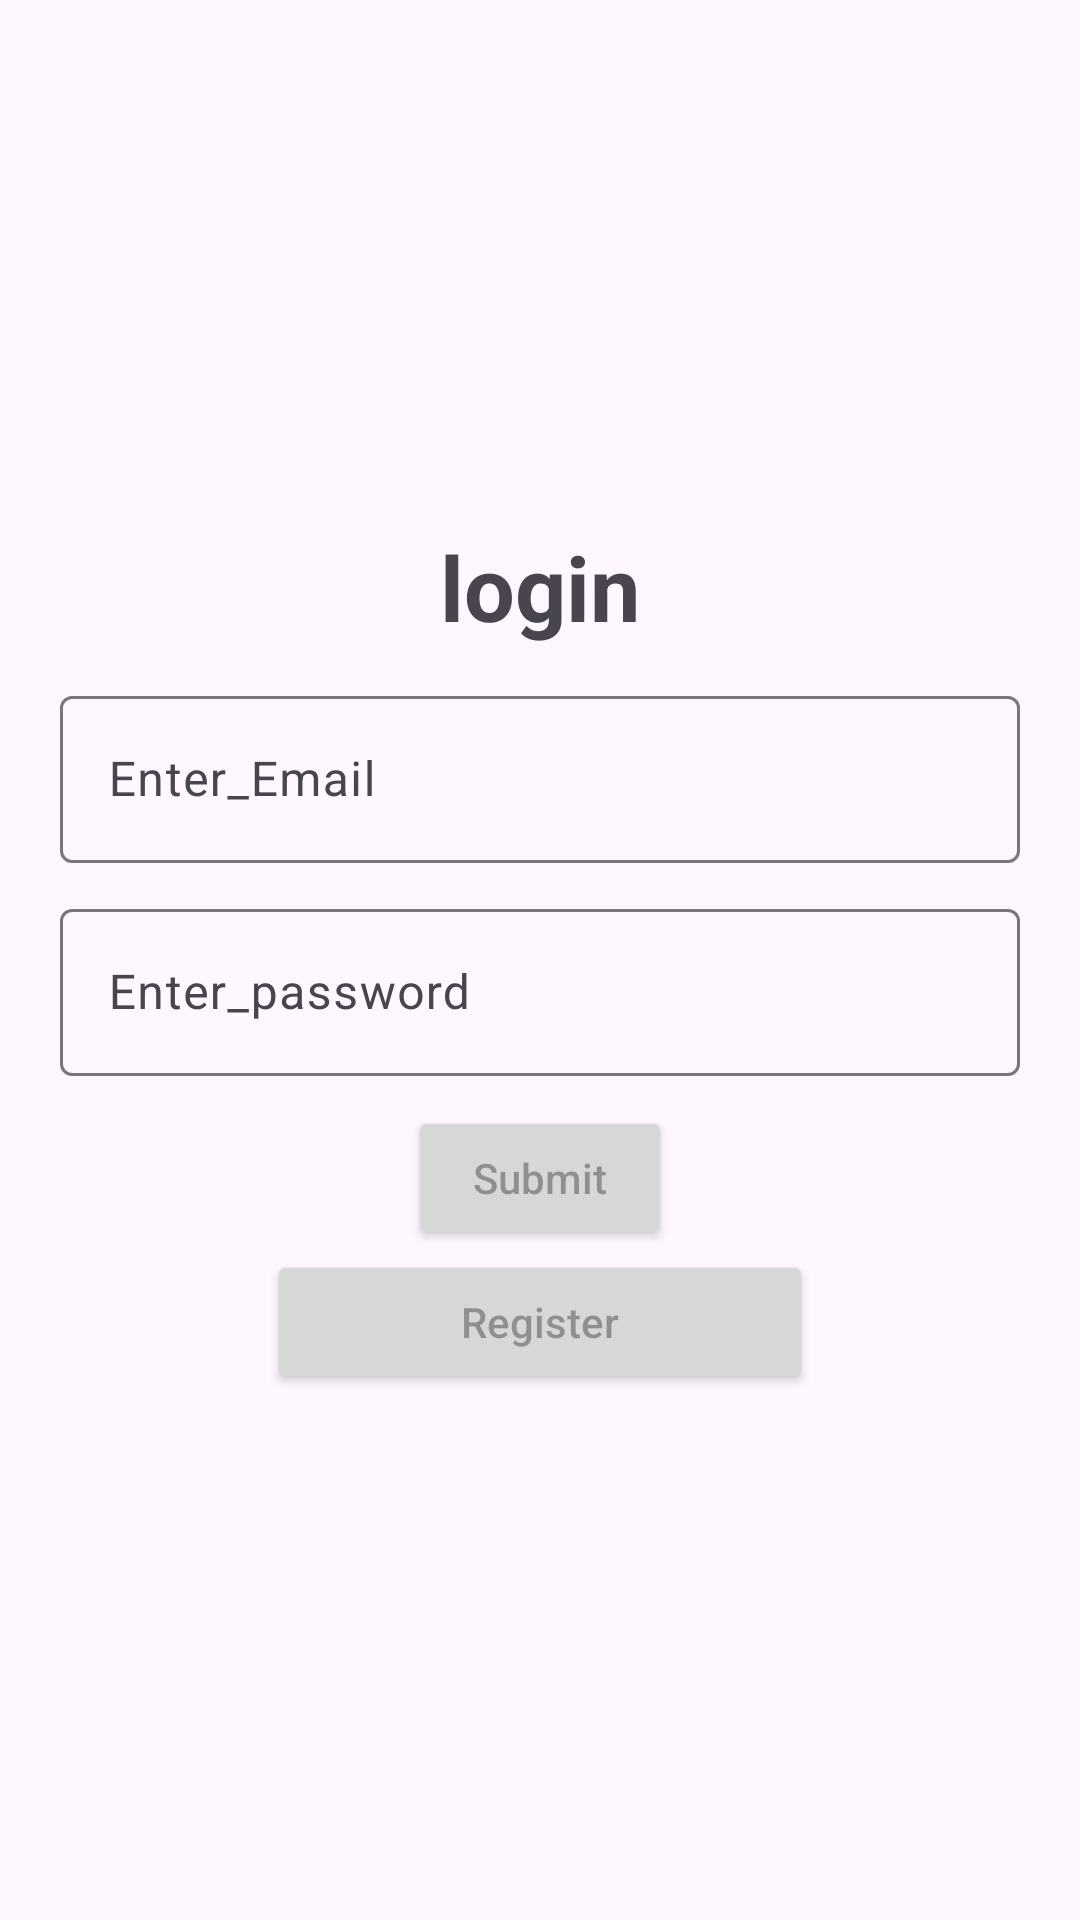

Reconstruct the res/layout file that produces this screen, plus the resources it refers to.
<!-- AndroidManifest.xml: application theme Theme.AnonymousGradingApp -->
<!-- res/layout/activity_login.xml -->
<?xml version="1.0" encoding="utf-8"?>
<LinearLayout xmlns:android="http://schemas.android.com/apk/res/android"
    xmlns:app="http://schemas.android.com/apk/res-auto"
    xmlns:tools="http://schemas.android.com/tools"
    android:layout_width="match_parent"
    android:layout_height="match_parent"
    android:gravity="center"
    android:orientation="vertical"
    tools:context=".Login">


    <TextView
        android:layout_width="wrap_content"
        android:layout_height="wrap_content"
        android:layout_marginBottom="11dp"
        android:text="login"
        android:textSize="30sp"
        android:textStyle="bold" />

    

    <com.google.android.material.textfield.TextInputLayout
        android:layout_width="match_parent"
        android:layout_marginStart="20dp"
        android:layout_marginEnd="20dp"
        android:layout_marginBottom="10dp"
        android:layout_height="wrap_content">

        <com.google.android.material.textfield.TextInputEditText
            android:layout_width="match_parent"
            android:id= "@+id/UserName"
            android:hint="Enter_Email"
            android:layout_height="wrap_content" />
    </com.google.android.material.textfield.TextInputLayout>

    


    

    <com.google.android.material.textfield.TextInputLayout
        android:layout_width="match_parent"
        android:layout_marginStart="20dp"
        android:layout_marginEnd="20dp"
        android:layout_marginBottom="10dp"
        android:layout_height="wrap_content">

        <com.google.android.material.textfield.TextInputEditText
            android:layout_width="match_parent"
            android:id= "@+id/Password"
            android:hint= "Enter_password"
            android:layout_height="wrap_content" />
    </com.google.android.material.textfield.TextInputLayout>

    
    <Button
        android:layout_width="wrap_content"
        android:layout_height="wrap_content"
        android:id= "@+id/Submit"
        android:hint="Submit"
        />

    <Button
        android:id="@+id/Register"
        android:layout_width="182dp"
        android:layout_height="wrap_content"
        android:hint="Register" />


</LinearLayout>
<!-- resources referenced by this layout -->
<resources>
  <style name="Theme.AnonymousGradingApp" parent="Base.Theme.AnonymousGradingApp" />
  <style name="Base.Theme.AnonymousGradingApp" parent="Theme.Material3.DayNight.NoActionBar">
          
          
      </style>
</resources>
